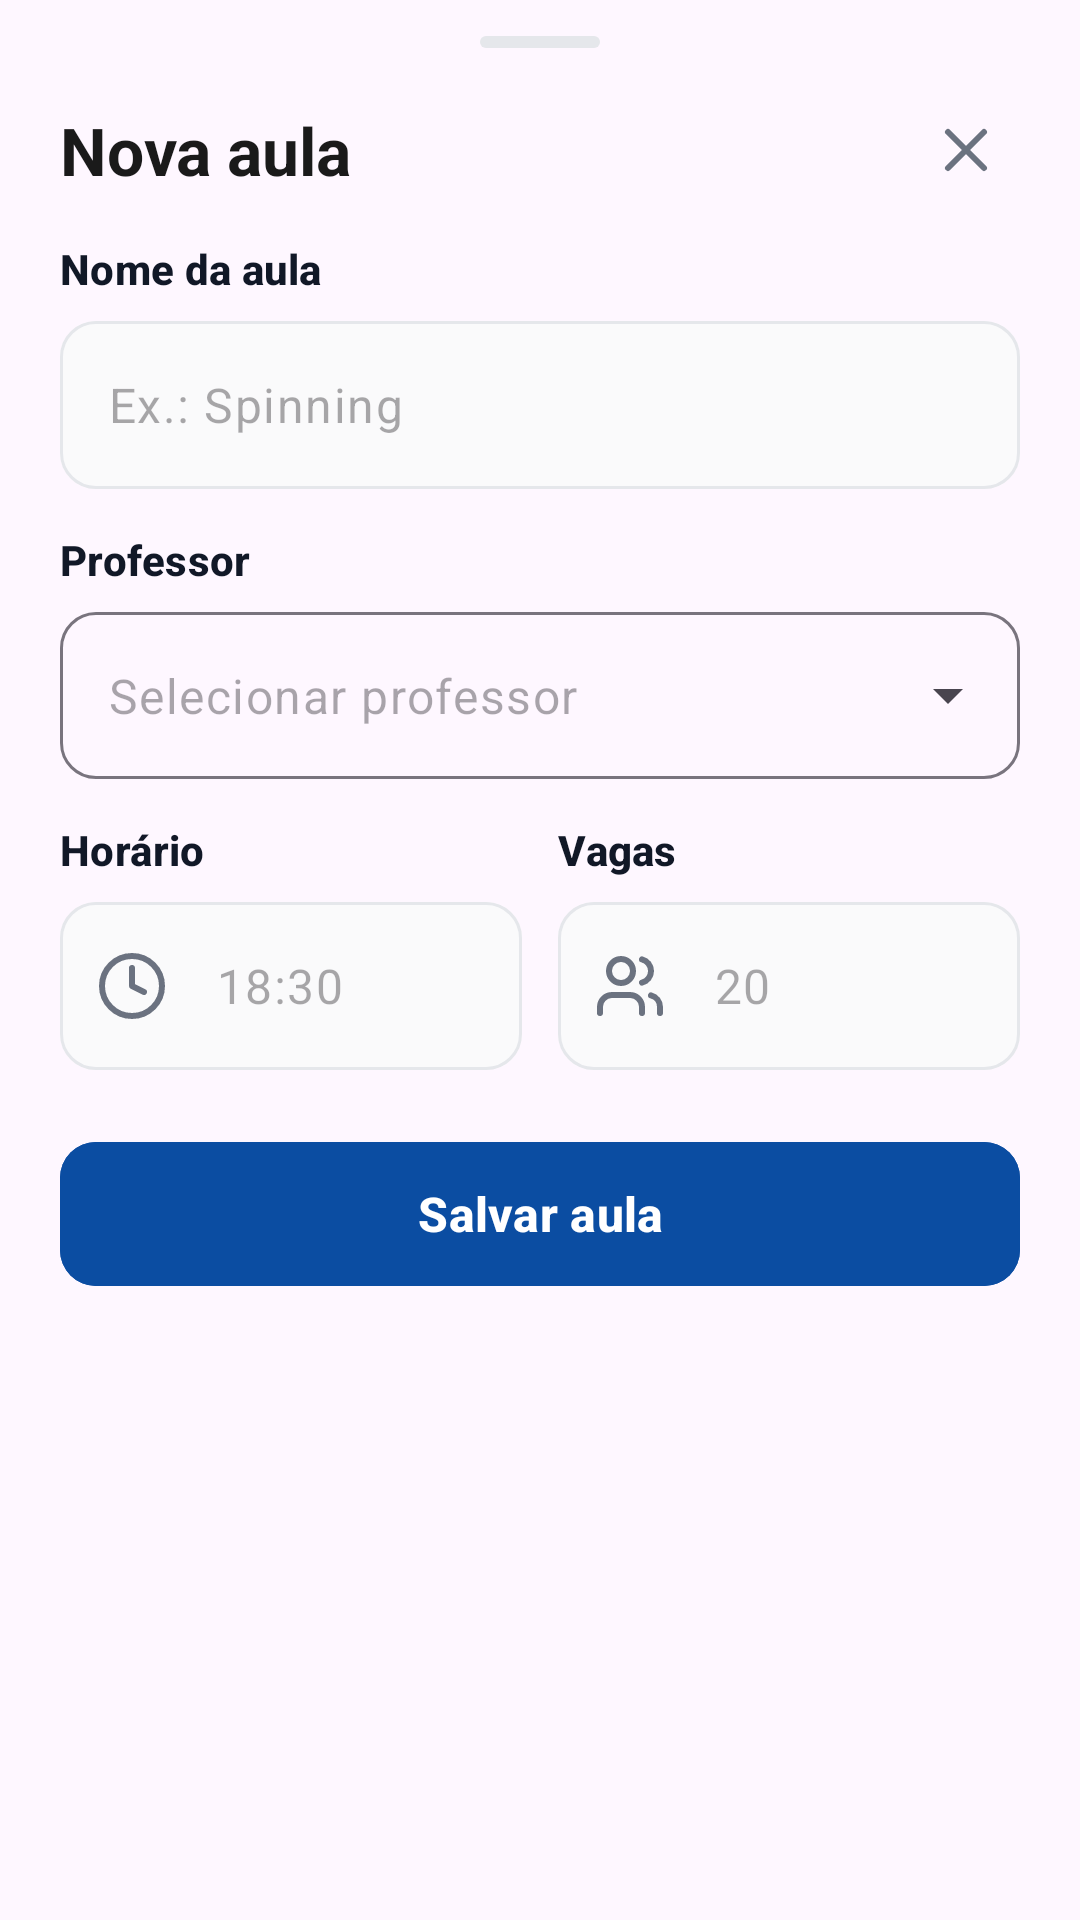

The Android layout XML behind this screen, and the referenced resources:
<!-- AndroidManifest.xml: application theme Theme.UniFit -->
<!-- res/layout/sheet_nova_aula.xml -->
<?xml version="1.0" encoding="utf-8"?>
<LinearLayout xmlns:android="http://schemas.android.com/apk/res/android"
    xmlns:app="http://schemas.android.com/apk/res-auto"
    android:layout_width="match_parent"
    android:layout_height="wrap_content"
    android:orientation="vertical"
    android:paddingStart="20dp"
    android:paddingTop="12dp"
    android:paddingEnd="20dp"
    android:paddingBottom="24dp">

    <View
        android:layout_width="40dp"
        android:layout_height="4dp"
        android:layout_gravity="center_horizontal"
        android:background="@drawable/bg_alca_sheet" />

    <LinearLayout
        android:layout_width="match_parent"
        android:layout_height="wrap_content"
        android:layout_marginTop="16dp"
        android:gravity="center_vertical"
        android:orientation="horizontal">

        <TextView
            android:layout_width="0dp"
            android:layout_height="wrap_content"
            android:layout_weight="1"
            android:text="Nova aula"
            android:textColor="@color/texto_principal"
            android:textSize="22sp"
            android:textStyle="bold" />

        
        <ImageView
            android:id="@+id/btnFecharSheet"
            android:layout_width="36dp"
            android:layout_height="36dp"
            android:background="?attr/selectableItemBackgroundBorderless"
            android:contentDescription="Fechar"
            android:padding="6dp"
            app:srcCompat="@drawable/ic_fechar"
            app:tint="@color/texto_secundario" />

    </LinearLayout>

    <TextView
        style="@style/TextAppearance.App.Label"
        android:layout_width="wrap_content"
        android:layout_height="wrap_content"
        android:layout_marginTop="12dp"
        android:text="Nome da aula" />

    <com.google.android.material.textfield.TextInputLayout
        android:id="@+id/tilNomeAula"
        style="@style/Widget.App.Field"
        android:layout_width="match_parent"
        android:layout_height="wrap_content"
        android:layout_marginTop="8dp"
        app:hintEnabled="false">

        <com.google.android.material.textfield.TextInputEditText
            android:id="@+id/etNomeAula"
            android:layout_width="match_parent"
            android:layout_height="@dimen/field_height"
            android:hint="Ex.: Spinning"
            android:inputType="textCapWords"
            android:textColor="@color/text_primary"
            android:textSize="16sp" />
    </com.google.android.material.textfield.TextInputLayout>

    <TextView
        style="@style/TextAppearance.App.Label"
        android:layout_width="wrap_content"
        android:layout_height="wrap_content"
        android:layout_marginTop="14dp"
        android:text="Professor" />

    
    <com.google.android.material.textfield.TextInputLayout
        android:id="@+id/tilProfessor"
        style="@style/Widget.Material3.TextInputLayout.OutlinedBox.ExposedDropdownMenu"
        android:layout_width="match_parent"
        android:layout_height="wrap_content"
        android:layout_marginTop="8dp"
        app:boxCornerRadiusBottomEnd="12dp"
        app:boxCornerRadiusBottomStart="12dp"
        app:boxCornerRadiusTopEnd="12dp"
        app:boxCornerRadiusTopStart="12dp"
        app:hintEnabled="false"
        app:startIconDrawable="@drawable/ic_user">

        <com.google.android.material.textfield.MaterialAutoCompleteTextView
            android:id="@+id/etProfessor"
            android:layout_width="match_parent"
            android:layout_height="wrap_content"
            android:hint="Selecionar professor"
            android:inputType="none" />
    </com.google.android.material.textfield.TextInputLayout>

    <LinearLayout
        android:layout_width="match_parent"
        android:layout_height="wrap_content"
        android:layout_marginTop="14dp"
        android:orientation="horizontal">

        <LinearLayout
            android:layout_width="0dp"
            android:layout_height="wrap_content"
            android:layout_marginEnd="6dp"
            android:layout_weight="1"
            android:orientation="vertical">

            <TextView
                style="@style/TextAppearance.App.Label"
                android:layout_width="wrap_content"
                android:layout_height="wrap_content"
                android:text="Horário" />

            <com.google.android.material.textfield.TextInputLayout
                android:id="@+id/tilHorario"
                style="@style/Widget.App.Field"
                android:layout_width="match_parent"
                android:layout_height="wrap_content"
                android:layout_marginTop="8dp"
                app:hintEnabled="false"
                app:startIconDrawable="@drawable/ic_relogio">

                <com.google.android.material.textfield.TextInputEditText
                    android:id="@+id/etHorario"
                    android:layout_width="match_parent"
                    android:layout_height="@dimen/field_height"
                    android:focusable="false"
                    android:hint="18:30"
                    android:textColor="@color/text_primary"
                    android:textSize="16sp" />
            </com.google.android.material.textfield.TextInputLayout>

        </LinearLayout>

        <LinearLayout
            android:layout_width="0dp"
            android:layout_height="wrap_content"
            android:layout_marginStart="6dp"
            android:layout_weight="1"
            android:orientation="vertical">

            <TextView
                style="@style/TextAppearance.App.Label"
                android:layout_width="wrap_content"
                android:layout_height="wrap_content"
                android:text="Vagas" />

            <com.google.android.material.textfield.TextInputLayout
                android:id="@+id/tilVagas"
                style="@style/Widget.App.Field"
                android:layout_width="match_parent"
                android:layout_height="wrap_content"
                android:layout_marginTop="8dp"
                app:hintEnabled="false"
                app:startIconDrawable="@drawable/ic_pessoas">

                <com.google.android.material.textfield.TextInputEditText
                    android:id="@+id/etVagas"
                    android:layout_width="match_parent"
                    android:layout_height="@dimen/field_height"
                    android:hint="20"
                    android:inputType="number"
                    android:textColor="@color/text_primary"
                    android:textSize="16sp" />
            </com.google.android.material.textfield.TextInputLayout>

        </LinearLayout>

    </LinearLayout>

    <com.google.android.material.button.MaterialButton
        android:id="@+id/btnSalvarAula"
        android:layout_width="match_parent"
        android:layout_height="56dp"
        android:layout_marginTop="20dp"
        android:backgroundTint="@color/azul_unifit"
        android:text="Salvar aula"
        android:textAllCaps="false"
        android:textColor="#FFFFFF"
        android:textSize="16sp"
        android:textStyle="bold"
        app:cornerRadius="12dp" />

</LinearLayout>
<!-- resources referenced by this layout -->
<resources>
  <color name="azul_unifit">#0B4DA2</color>
  <color name="text_primary">#111827</color>
  <color name="texto_principal">#1A1A1A</color>
  <color name="texto_secundario">#6B7280</color>
  <dimen name="field_height">56dp</dimen>
  <!-- drawable bg_alca_sheet (drawable) -->
  <?xml version="1.0" encoding="utf-8"?>
  <shape xmlns:android="http://schemas.android.com/apk/res/android"
      android:shape="rectangle">
      <solid android:color="@color/cinza_indicador" />
      <corners android:radius="2dp" />
  </shape>
  <!-- drawable ic_fechar (drawable) -->
  <?xml version="1.0" encoding="utf-8"?>
  <vector xmlns:android="http://schemas.android.com/apk/res/android"
      android:width="24dp"
      android:height="24dp"
      android:viewportWidth="24"
      android:viewportHeight="24">
      <path
          android:pathData="M18,6L6,18"
          android:strokeColor="#1A1A1A"
          android:strokeWidth="2"
          android:strokeLineCap="round"
          android:strokeLineJoin="round" />
      <path
          android:pathData="M6,6l12,12"
          android:strokeColor="#1A1A1A"
          android:strokeWidth="2"
          android:strokeLineCap="round"
          android:strokeLineJoin="round" />
  </vector>
  <!-- drawable ic_relogio (drawable) -->
  <?xml version="1.0" encoding="utf-8"?>
  <vector xmlns:android="http://schemas.android.com/apk/res/android"
      android:width="24dp"
      android:height="24dp"
      android:viewportWidth="24"
      android:viewportHeight="24">
      <path
          android:pathData="M2,12a10,10 0,1 0,20 0a10,10 0,1 0,-20 0"
          android:strokeColor="#1A1A1A"
          android:strokeWidth="2"
          android:strokeLineCap="round"
          android:strokeLineJoin="round" />
      <path
          android:pathData="M12,6v6l4,2"
          android:strokeColor="#1A1A1A"
          android:strokeWidth="2"
          android:strokeLineCap="round"
          android:strokeLineJoin="round" />
  </vector>
  <style name="TextAppearance.App.Label" parent="TextAppearance.Material3.LabelLarge">
          <item name="android:textColor">@color/text_primary</item>
          <item name="android:textSize">14sp</item>
          <item name="android:textStyle">bold</item>
      </style>
  <style name="Widget.App.Field" parent="Widget.Material3.TextInputLayout.OutlinedBox">
          <item name="boxCornerRadiusTopStart">@dimen/field_radius</item>
          <item name="boxCornerRadiusTopEnd">@dimen/field_radius</item>
          <item name="boxCornerRadiusBottomStart">@dimen/field_radius</item>
          <item name="boxCornerRadiusBottomEnd">@dimen/field_radius</item>
          <item name="boxStrokeColor">@color/field_stroke</item>
          <item name="boxStrokeWidth">1dp</item>
          <item name="boxStrokeWidthFocused">2dp</item>
          <item name="boxBackgroundColor">@color/field_bg</item>
          <item name="startIconTint">@color/text_secondary</item>
          <item name="endIconTint">@color/text_secondary</item>
      </style>
  <color name="cinza_indicador">#E5E7EB</color>
  <dimen name="field_radius">12dp</dimen>
  <color name="field_bg">#FAFAFB</color>
  <color name="text_secondary">#6B7280</color>
  <style name="Base.Theme.UniFit" parent="Theme.Material3.Light.NoActionBar">
          
          <item name="colorPrimary">@color/azul_unifit</item>
          <item name="colorOnPrimary">@color/white</item>
          <item name="colorPrimaryContainer">@color/azul_claro</item>
          <item name="colorOnPrimaryContainer">@color/azul_unifit</item>
      </style>
  <color name="white">#FFFFFFFF</color>
  <color name="fundo_tela">#F5F6F8</color>
  <color name="borda_card">#E5E7EB</color>
  <color name="cinza_botao">#F1F2F4</color>
  <color name="azul_claro">#E6EDF8</color>
  <color name="azul_texto_dica">#3B6CB5</color>
  <color name="verde_hoje_fundo">#DCFCE7</color>
  <color name="verde_hoje_texto">#16A34A</color>
</resources>
